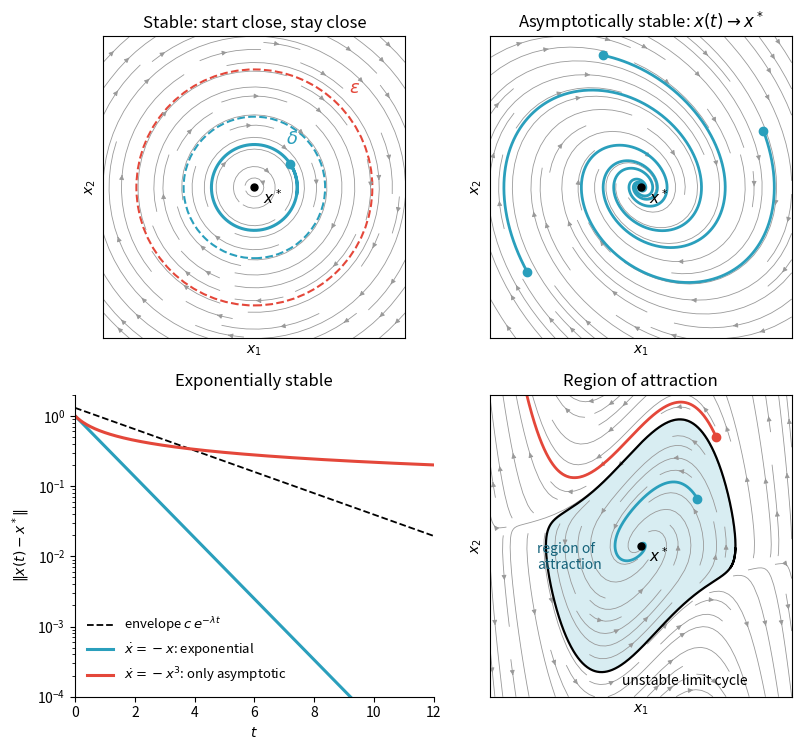

Write Python code to recreate this figure. (Note: this script raises an exception after producing the figure.)
# /// script
# dependencies = ["numpy", "matplotlib"]
# ///
"""Illustrations of the stability definitions for a closed-loop system x' = f_cl(x), equilibrium x* = 0.

Panels, in a 2x2 grid read row by row:

  1. Stable (Lyapunov), not asymptotically:  undamped oscillator  x1' = x2,  x2' = -x1.
     A trajectory starting in the delta-ball circles forever, inside the epsilon-ball, and never settles.
  2. Asymptotically stable:                  damped oscillator    x1' = x2,  x2' = -x1 - 0.5 x2.
     Every trajectory spirals into x*.
  3. Exponential vs only asymptotic:         ||x(t)|| on a log axis for the scalar systems
         x' = -x     ->  x(t) = x0 e^{-t}                       (a straight line, below c e^{-lam t})
         x' = -x^3   ->  x(t) = x0 / sqrt(1 + 2 x0^2 t)         (decays like 1/sqrt(t), so it ends up
                                                                  above every exponential envelope)
  4. Region of attraction:                   Van der Pol in reverse time
         x1' = -x2,  x2' = x1 - (1 - x1^2) x2.
     The origin is asymptotically stable only locally. The region of attraction is the inside of the
     unstable limit cycle (the stable limit cycle of the forward-time Van der Pol oscillator).

Run with:  uv run stability_definitions.py   (dependencies are declared inline above)
      or:  python stability_definitions.py   (with numpy, matplotlib installed)
Writes ../images/stability-definitions.png.
"""
import os

import numpy as np
import matplotlib

matplotlib.use("Agg")
import matplotlib.pyplot as plt
from matplotlib.patches import Circle, Polygon
from matplotlib.path import Path

TEAL, RED, GREY = "#2a9fbc", "#e4473a", "0.6"


def rk4(f, x0, dt, n_steps, max_norm=np.inf):
    xs = [np.asarray(x0, dtype=float)]
    for _ in range(n_steps):
        x = xs[-1]
        k1 = f(x)
        k2 = f(x + dt / 2 * k1)
        k3 = f(x + dt / 2 * k2)
        k4 = f(x + dt * k3)
        xs.append(x + dt / 6 * (k1 + 2 * k2 + 2 * k3 + k4))
        if np.linalg.norm(xs[-1]) > max_norm:
            break
    return np.array(xs)


def undamped(x):
    return np.array([x[1], -x[0]])


def damped(x):
    return np.array([x[1], -x[0] - 0.5 * x[1]])


def vdp_reverse(x):
    return np.array([-x[1], x[0] - (1 - x[0] ** 2) * x[1]])


def vdp_forward(x):
    return -vdp_reverse(x)


def stream(ax, f, lim):
    g = np.linspace(-lim, lim, 25)
    X1, X2 = np.meshgrid(g, g)
    U, V = f(np.stack([X1, X2]))
    ax.streamplot(X1, X2, U, V, color=GREY, linewidth=0.6, density=0.8, arrowsize=0.7)


def mark_equilibrium(ax):
    ax.plot(0, 0, "ko", ms=5, zorder=5)
    ax.annotate(r"$x^*$", (0, 0), xytext=(6, -12), textcoords="offset points", fontsize=11)


def phase_axes(ax, lim, title):
    ax.set_xlim(-lim, lim)
    ax.set_ylim(-lim, lim)
    ax.set_aspect("equal")
    ax.set_xticks([])
    ax.set_yticks([])
    ax.set_xlabel(r"$x_1$")
    ax.set_ylabel(r"$x_2$")
    ax.set_title(title, fontsize=12)


fig, axes = plt.subplots(2, 2, figsize=(8.4, 7.6))
axes = axes.ravel()

# 1. Lyapunov stable, not asymptotically stable.
ax = axes[0]
delta, eps = 0.75, 1.25
stream(ax, undamped, 1.6)
ax.add_patch(Circle((0, 0), eps, fill=False, ls="--", color=RED, lw=1.5))
ax.add_patch(Circle((0, 0), delta, fill=False, ls="--", color=TEAL, lw=1.5))
ax.text(0.80 * eps, 0.80 * eps, r"$\epsilon$", color=RED, fontsize=13)
ax.text(0.45 * delta, 0.62 * delta, r"$\delta$", color=TEAL, fontsize=13)
x0 = np.array([0.38, 0.25])
traj = rk4(undamped, x0, 0.01, 700)
ax.plot(traj[:, 0], traj[:, 1], color=TEAL, lw=2.2)
ax.plot(*x0, "o", color=TEAL, ms=6)
mark_equilibrium(ax)
phase_axes(ax, 1.6, "Stable: start close, stay close")

# 2. Asymptotically stable.
ax = axes[1]
stream(ax, damped, 1.6)
for x0 in [(1.3, 0.6), (-1.2, -0.9), (-0.4, 1.4)]:
    traj = rk4(damped, x0, 0.01, 3000)
    ax.plot(traj[:, 0], traj[:, 1], color=TEAL, lw=2.0)
    ax.plot(*x0, "o", color=TEAL, ms=6)
mark_equilibrium(ax)
phase_axes(ax, 1.6, r"Asymptotically stable: $x(t) \to x^*$")

# 3. Exponential vs only asymptotic convergence.
ax = axes[2]
t = np.linspace(0, 12, 400)
c, lam = 1.3, 0.35
ax.semilogy(t, c * np.exp(-lam * t), "--", color="k", lw=1.3, label=r"envelope $c\,e^{-\lambda t}$")
ax.semilogy(t, np.exp(-t), color=TEAL, lw=2.2, label=r"$\dot x = -x$: exponential")
ax.semilogy(t, 1 / np.sqrt(1 + 2 * t), color=RED, lw=2.2, label=r"$\dot x = -x^3$: only asymptotic")
ax.set_ylim(1e-4, 2)
ax.set_xlim(0, 12)
ax.set_xlabel(r"$t$")
ax.set_ylabel(r"$\|x(t) - x^*\|$")
ax.legend(fontsize=9.5, loc="lower left", frameon=False)
ax.set_title("Exponentially stable", fontsize=12)
ax.spines[["top", "right"]].set_visible(False)

# 4. Region of attraction of the reverse-time Van der Pol oscillator.
ax = axes[3]
lim = 3.2
transient = rk4(vdp_forward, (2.0, 0.0), 0.005, 8000)
cycle = rk4(vdp_forward, transient[-1], 0.005, 1400)  # one period is about 6.66 time units
stream(ax, vdp_reverse, lim)
ax.add_patch(Polygon(cycle, closed=True, facecolor=TEAL, alpha=0.18, edgecolor="none"))
ax.plot(cycle[:, 0], cycle[:, 1], color="k", lw=1.6)
ax.text(-0.4, -2.95, "unstable limit cycle", fontsize=10)
inside, outside = np.array([1.2, 1.0]), np.array([1.6, 2.3])
roa = Path(cycle)
assert roa.contains_point(inside) and not roa.contains_point(outside)
traj = rk4(vdp_reverse, inside, 0.005, 6000)
ax.plot(traj[:, 0], traj[:, 1], color=TEAL, lw=2.0)
ax.plot(*inside, "o", color=TEAL, ms=6)
traj = rk4(vdp_reverse, outside, 0.002, 6000, max_norm=2 * lim)
ax.plot(traj[:, 0], traj[:, 1], color=RED, lw=2.0)
ax.plot(*outside, "o", color=RED, ms=6)
ax.text(-2.2, -0.5, "region of\nattraction", fontsize=10, color="#14627a")
mark_equilibrium(ax)
phase_axes(ax, lim, "Region of attraction")

fig.tight_layout()
out = os.path.join(os.path.dirname(os.path.abspath(__file__)), "..", "images", "stability-definitions.png")
fig.savefig(out, dpi=250, bbox_inches="tight")
print("wrote", os.path.normpath(out))
